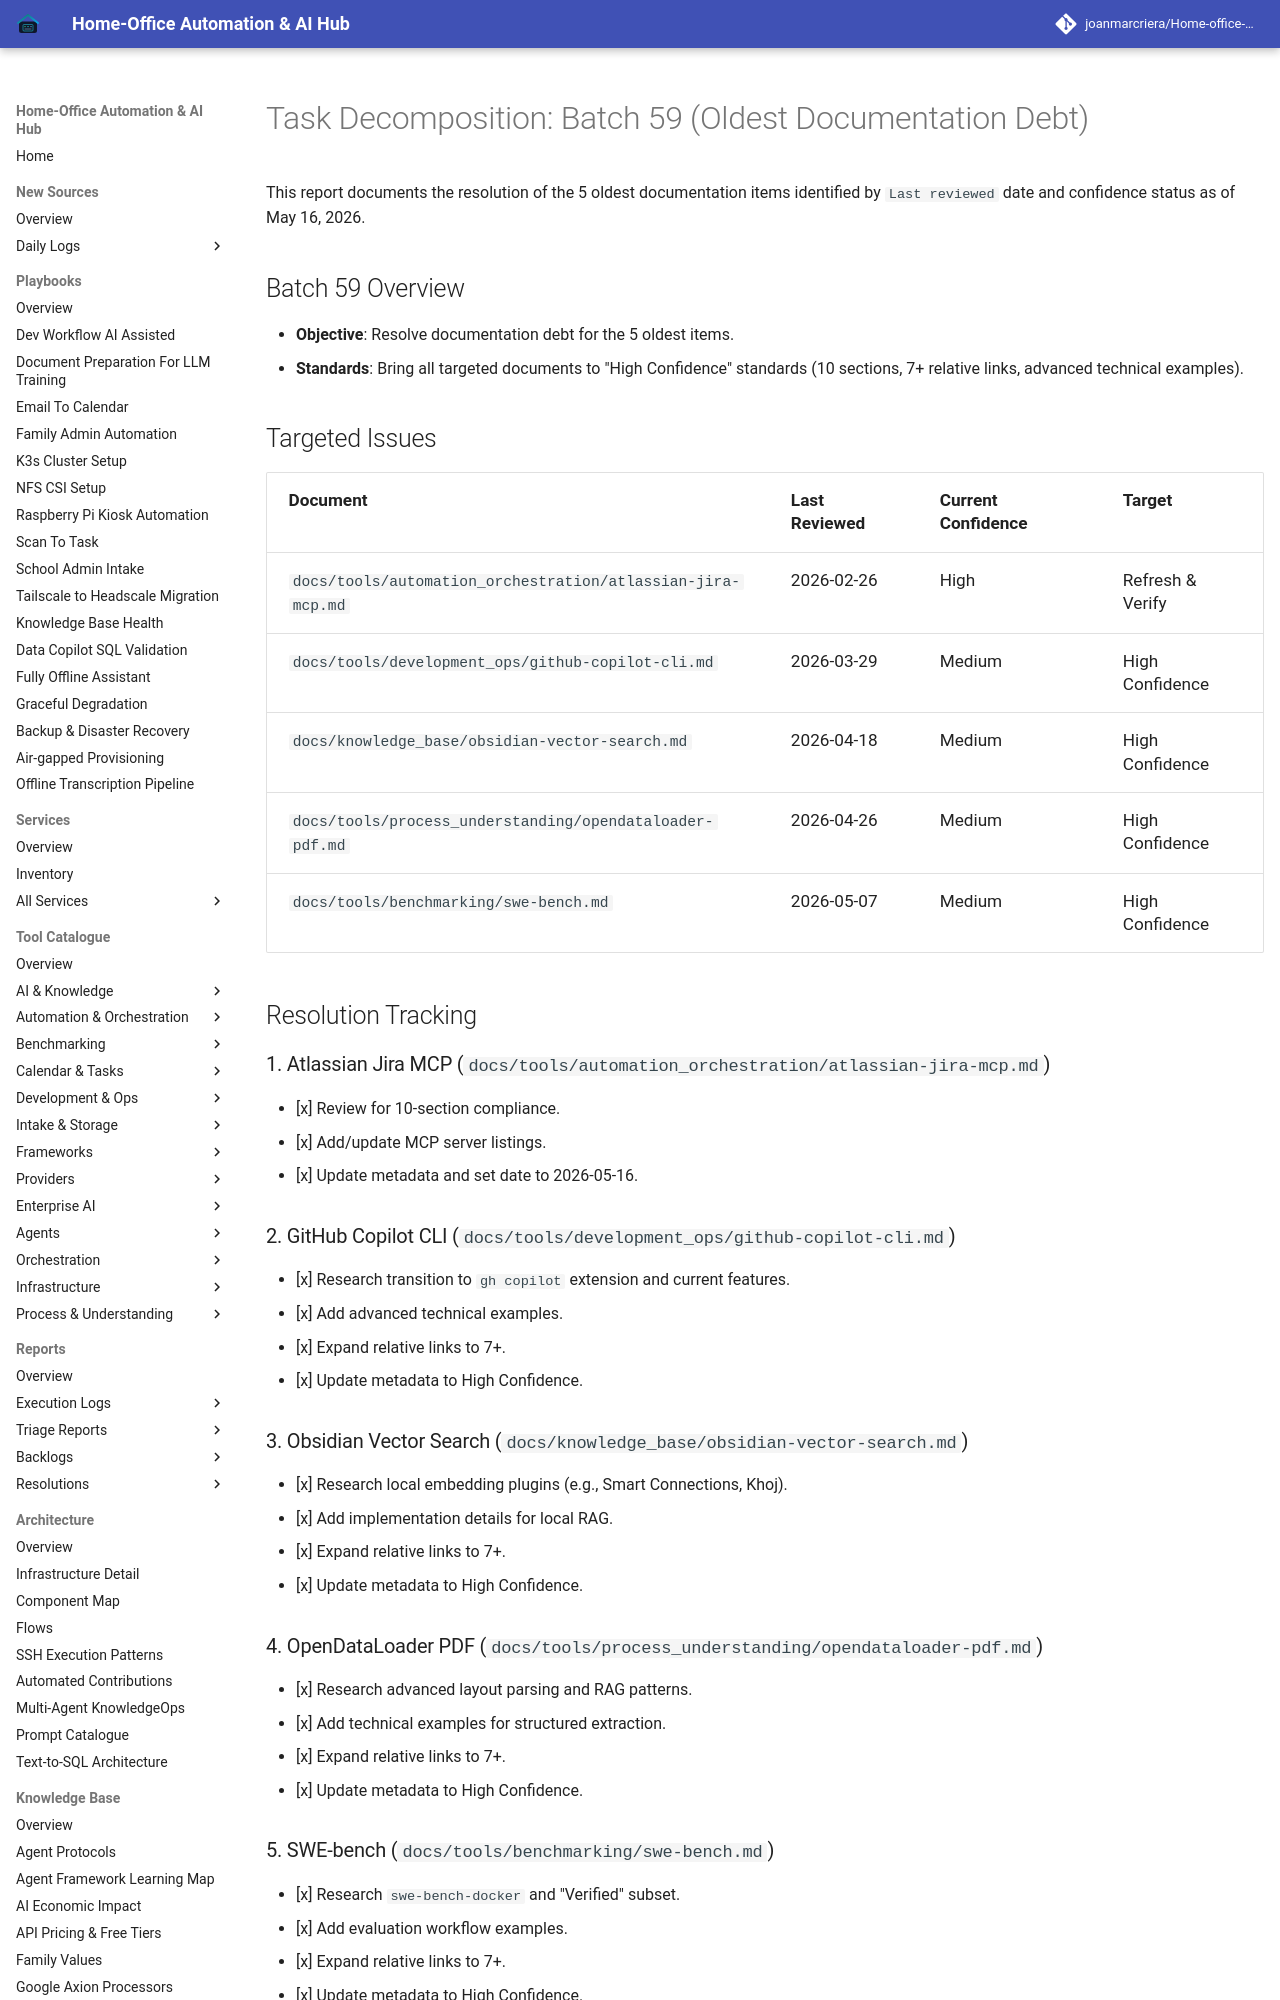

repository: joanmarcriera/Home-office-automations · page: reports/task-decomposition-batch-59/index.html · generator: mkdocs

# Task Decomposition: Batch 59 (Oldest Documentation Debt)

This report documents the resolution of the 5 oldest documentation items identified by `Last reviewed` date and confidence status as of May 16, 2026.

## Batch 59 Overview
- **Objective**: Resolve documentation debt for the 5 oldest items.
- **Standards**: Bring all targeted documents to "High Confidence" standards (10 sections, 7+ relative links, advanced technical examples).

## Targeted Issues

| Document | Last Reviewed | Current Confidence | Target |
| :--- | :--- | :--- | :--- |
| `docs/tools/automation_orchestration/atlassian-jira-mcp.md` | 2026-02-26 | High | Refresh & Verify |
| `docs/tools/development_ops/github-copilot-cli.md` | 2026-03-29 | Medium | High Confidence |
| `docs/knowledge_base/obsidian-vector-search.md` | 2026-04-18 | Medium | High Confidence |
| `docs/tools/process_understanding/opendataloader-pdf.md` | 2026-04-26 | Medium | High Confidence |
| `docs/tools/benchmarking/swe-bench.md` | 2026-05-07 | Medium | High Confidence |

## Resolution Tracking

### 1. Atlassian Jira MCP (`docs/tools/automation_orchestration/atlassian-jira-mcp.md`)
- [x] Review for 10-section compliance.
- [x] Add/update MCP server listings.
- [x] Update metadata and set date to 2026-05-16.
